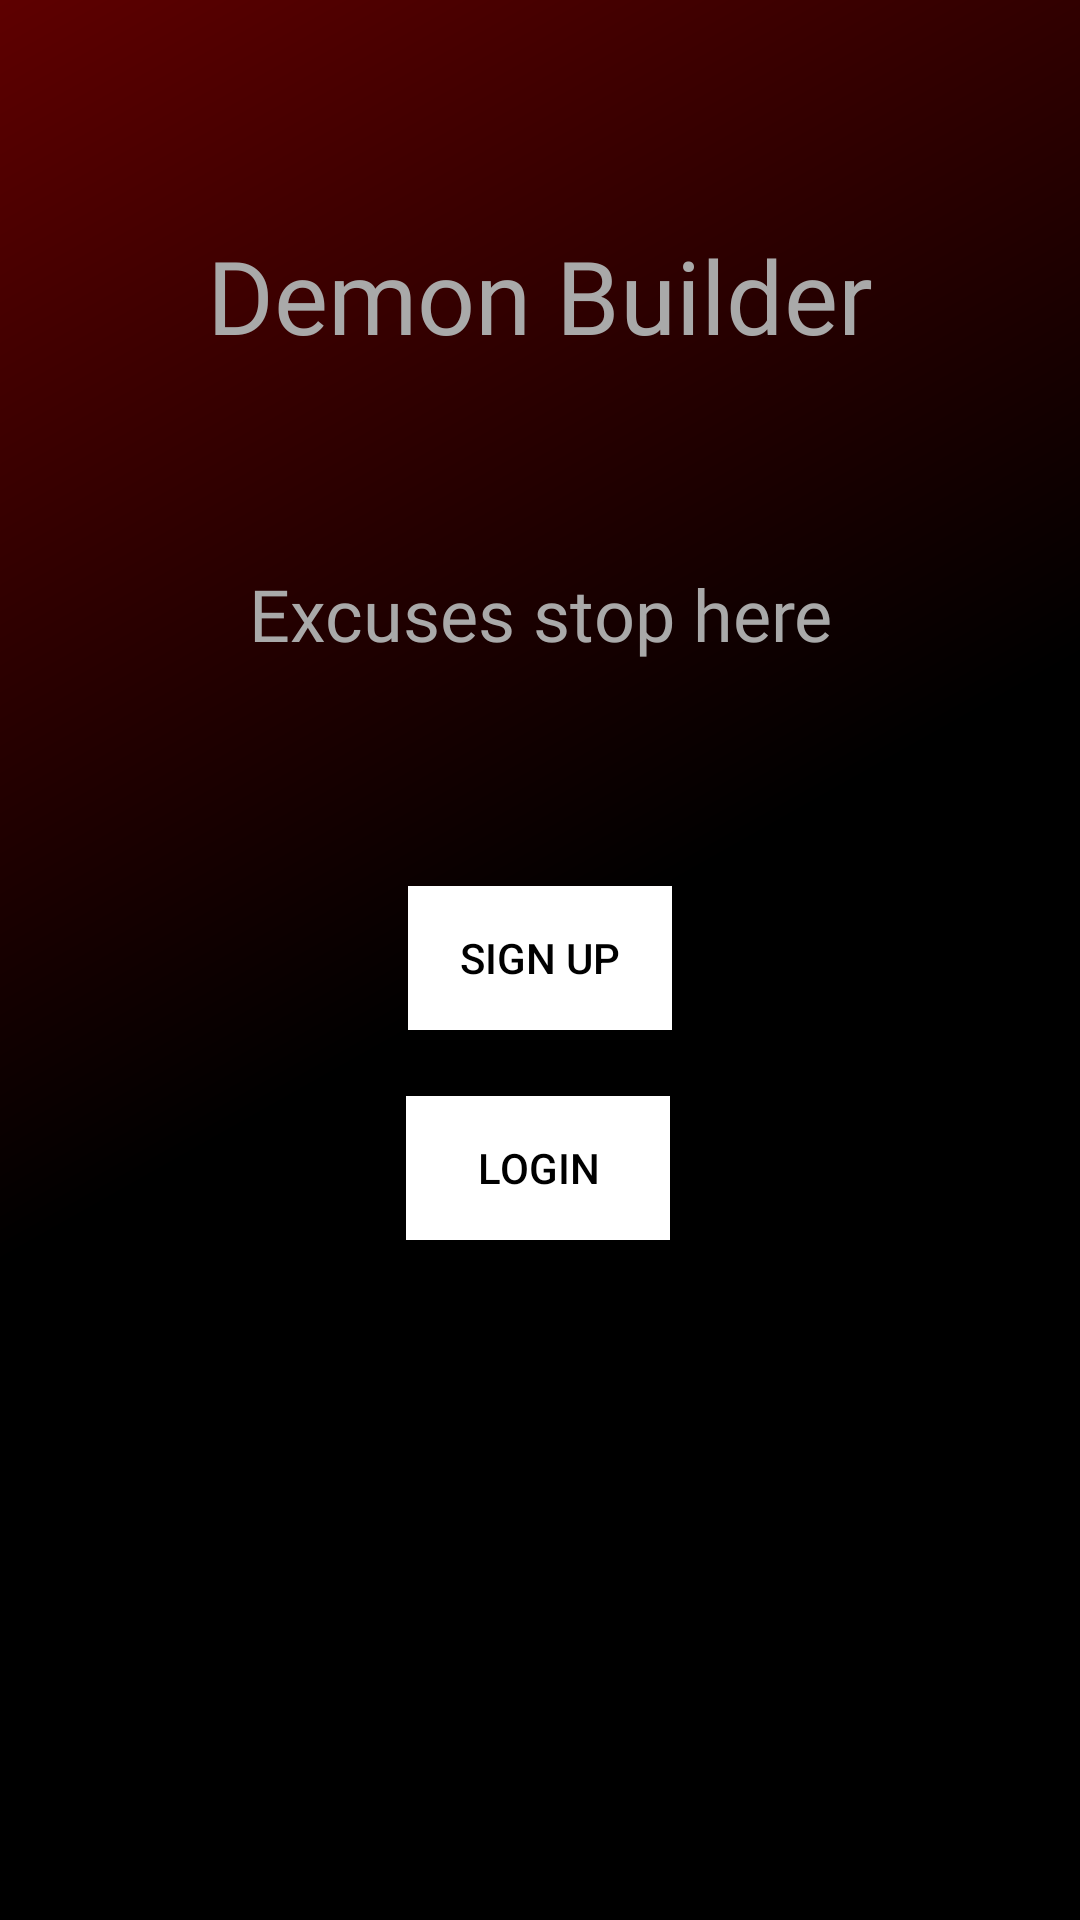

Write the Android layout XML for this screen, with the resource values it uses.
<!-- AndroidManifest.xml: application theme Theme.DemonBuilderV2 -->
<!-- res/layout/activity_main.xml -->
<?xml version="1.0" encoding="utf-8"?>
<androidx.constraintlayout.widget.ConstraintLayout xmlns:android="http://schemas.android.com/apk/res/android"
    xmlns:app="http://schemas.android.com/apk/res-auto"
    xmlns:tools="http://schemas.android.com/tools"
    android:layout_width="match_parent"
    android:layout_height="match_parent"
    android:background="@drawable/demon_gradient"
    tools:context=".MainActivity">

    <TextView
        android:id="@+id/textView"
        android:layout_width="wrap_content"
        android:layout_height="wrap_content"
        android:fontFamily="@font/nosifer"
        android:text="Demon Builder"
        android:textColor="@color/lightGray"
        android:textSize="34sp"
        app:layout_constraintBottom_toBottomOf="parent"
        app:layout_constraintEnd_toEndOf="parent"
        app:layout_constraintStart_toStartOf="parent"
        app:layout_constraintTop_toTopOf="parent"
        app:layout_constraintVertical_bias="0.127" />

    <Button
        android:id="@+id/button"
        android:layout_width="wrap_content"
        android:layout_height="wrap_content"
        android:text="Sign Up"
        android:textColor="@color/black"
        android:background="@color/white"
        android:textColorHighlight="#F6F5F5"
        android:textColorLink="#FAFAFA"
        app:layout_constraintBottom_toBottomOf="parent"
        app:layout_constraintEnd_toEndOf="parent"
        app:layout_constraintStart_toStartOf="parent"
        app:layout_constraintTop_toTopOf="parent"
        app:layout_constraintVertical_bias="0.499" />


    <Button
        android:id="@+id/button2"
        android:layout_width="wrap_content"
        android:layout_height="wrap_content"
        android:text="Login"
        android:textColor="@color/black"
        android:background="@color/white"
        app:layout_constraintBottom_toBottomOf="parent"
        app:layout_constraintEnd_toEndOf="parent"
        app:layout_constraintHorizontal_bias="0.498"
        app:layout_constraintStart_toStartOf="parent"
        app:layout_constraintTop_toTopOf="parent"
        app:layout_constraintVertical_bias="0.617" />

    <TextView
        android:id="@+id/textView2"
        android:layout_width="wrap_content"
        android:layout_height="wrap_content"
        android:fontFamily="@font/syncopate_bold"
        android:text="Excuses stop here"
        android:textColor="@color/lightGray"
        android:textSize="24sp"
        app:layout_constraintBottom_toBottomOf="parent"
        app:layout_constraintEnd_toEndOf="parent"
        app:layout_constraintStart_toStartOf="parent"
        app:layout_constraintTop_toTopOf="parent"
        app:layout_constraintVertical_bias="0.31" />

</androidx.constraintlayout.widget.ConstraintLayout>
<!-- resources referenced by this layout -->
<resources>
  <color name="black">#FF000000</color>
  <color name="lightGray">#A9A9A9</color>
  <color name="white">#FFFFFFFF</color>
  <!-- drawable demon_gradient (drawable) -->
  <?xml version="1.0" encoding="utf-8"?>
  <shape xmlns:android="http://schemas.android.com/apk/res/android"
      android:shape="rectangle">
      <gradient
          android:startColor="@color/black"
          android:centerColor="@color/black"
          android:endColor="@color/midnightRed"
          android:angle="135" />
  </shape>
  <style name="Theme.DemonBuilderV2" parent="Base.Theme.DemonBuilderV2" />
  <color name="midnightRed">#5E0000</color>
  <style name="Base.Theme.DemonBuilderV2" parent="Theme.Material3.DayNight.NoActionBar">
          
          
      </style>
</resources>
